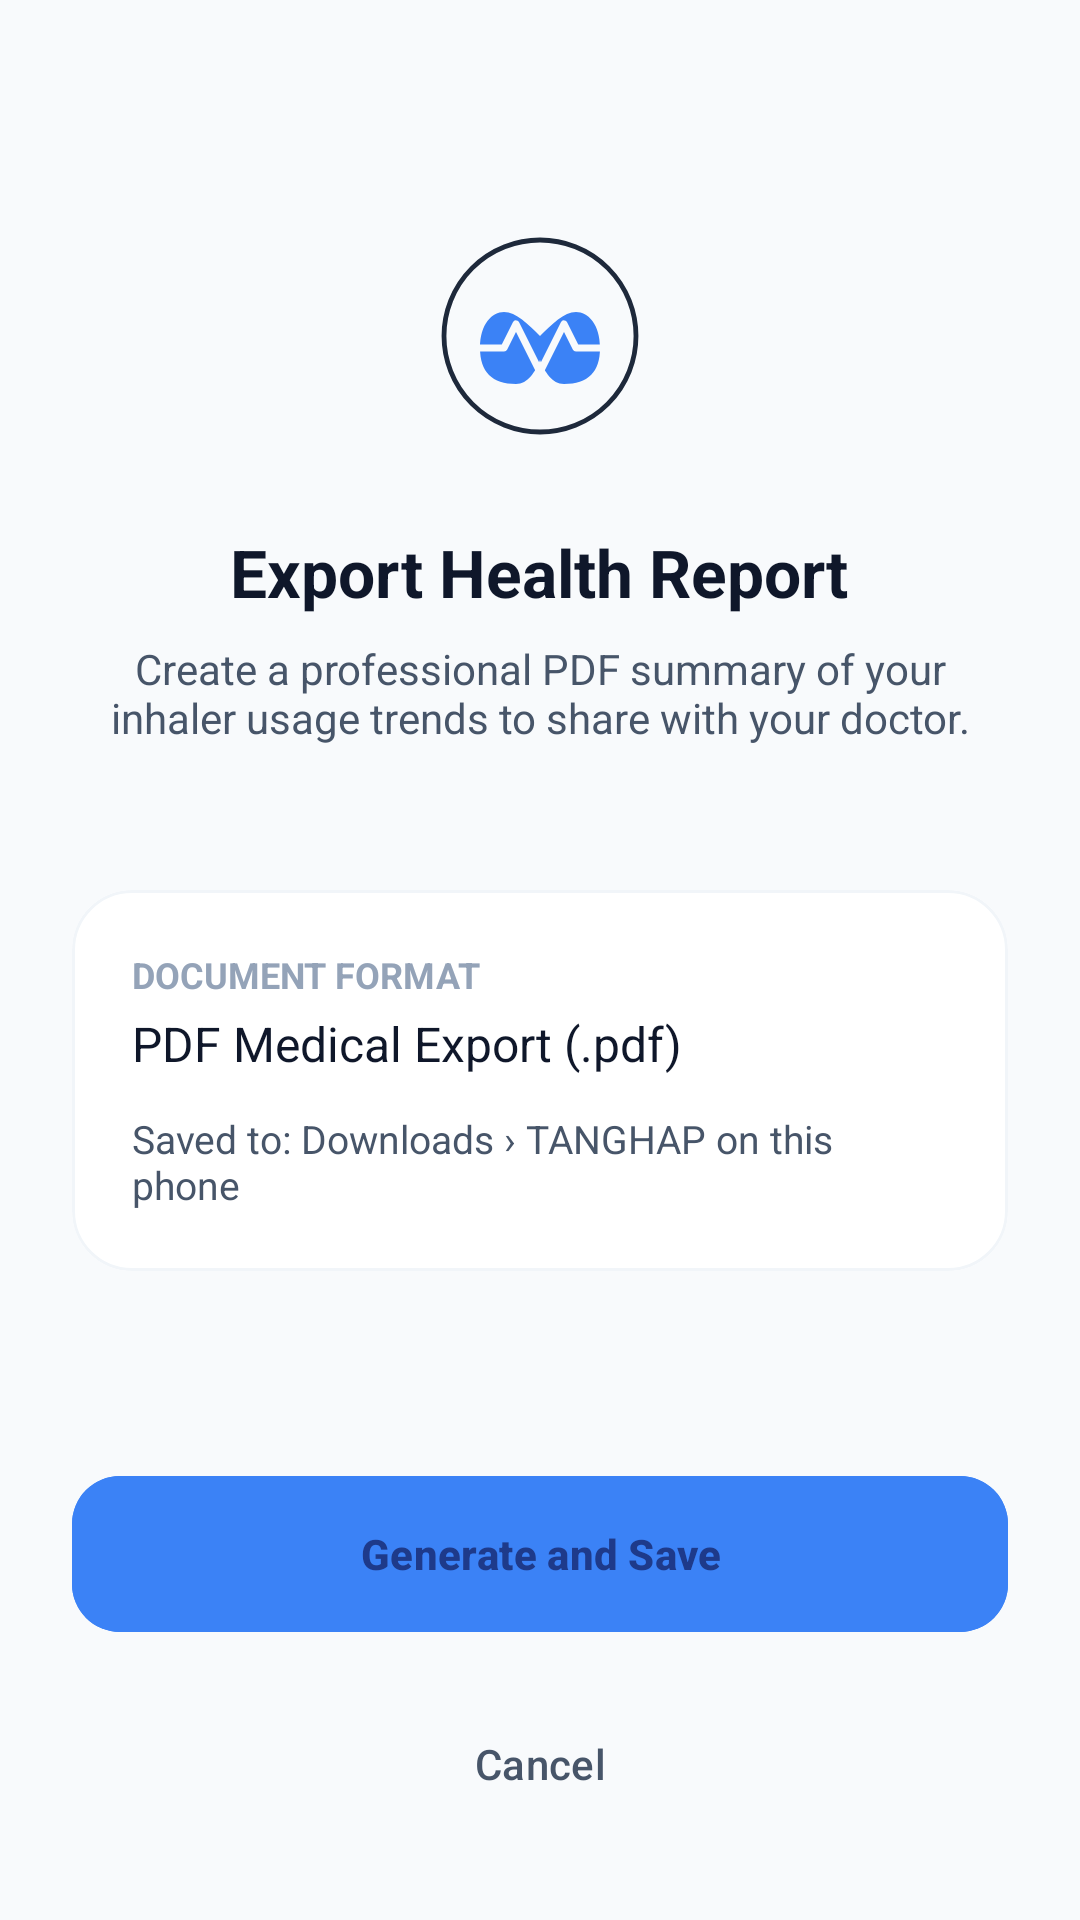

Reconstruct the res/layout file that produces this screen, plus the resources it refers to.
<!-- AndroidManifest.xml: application theme Theme.Tanghap -->
<!-- res/layout/activity_doctor_export.xml -->
<?xml version="1.0" encoding="utf-8"?>
<LinearLayout xmlns:android="http://schemas.android.com/apk/res/android"
    xmlns:app="http://schemas.android.com/apk/res-auto"
    android:layout_width="match_parent"
    android:layout_height="match_parent"
    android:background="@color/bg_main"
    android:orientation="vertical"
    android:padding="24dp"
    android:gravity="center_horizontal">

    <ImageView
        android:layout_width="80dp"
        android:layout_height="80dp"
        android:layout_marginTop="48dp"
        android:src="@drawable/ic_app_logo" />

    <TextView
        android:layout_width="wrap_content"
        android:layout_height="wrap_content"
        android:layout_marginTop="24dp"
        android:text="Export Health Report"
        android:textColor="@color/text_high_emphasis"
        android:textSize="22sp"
        android:textStyle="bold" />

    <TextView
        android:layout_width="wrap_content"
        android:layout_height="wrap_content"
        android:layout_marginTop="8dp"
        android:text="Create a professional PDF summary of your inhaler usage trends to share with your doctor."
        android:textColor="@color/text_medium_emphasis"
        android:textSize="14sp"
        android:gravity="center" />

    <com.google.android.material.card.MaterialCardView
        android:layout_width="match_parent"
        android:layout_height="wrap_content"
        android:layout_marginTop="48dp"
        app:cardCornerRadius="20dp"
        app:cardElevation="0dp"
        app:cardBackgroundColor="@color/surface_card"
        app:strokeWidth="1dp"
        app:strokeColor="@color/divider">

        <LinearLayout
            android:layout_width="match_parent"
            android:layout_height="wrap_content"
            android:orientation="vertical"
            android:padding="20dp">

            <TextView
                android:layout_width="wrap_content"
                android:layout_height="wrap_content"
                android:text="Document Format"
                android:textColor="@color/text_low_emphasis"
                android:textSize="12sp"
                android:textStyle="bold"
                android:textAllCaps="true"/>

            <TextView
                android:layout_width="wrap_content"
                android:layout_height="wrap_content"
                android:layout_marginTop="4dp"
                android:text="PDF Medical Export (.pdf)"
                android:textColor="@color/text_high_emphasis"
                android:textSize="16sp" />

            <TextView
                android:layout_width="wrap_content"
                android:layout_height="wrap_content"
                android:layout_marginTop="12dp"
                android:text="Saved to: Downloads › TANGHAP on this phone"
                android:textColor="@color/text_medium_emphasis"
                android:textSize="13sp" />
        </LinearLayout>
    </com.google.android.material.card.MaterialCardView>

    <View android:layout_width="match_parent" android:layout_height="0dp" android:layout_weight="1"/>

    <com.google.android.material.button.MaterialButton
        android:id="@+id/btnConfirmExport"
        android:layout_width="match_parent"
        android:layout_height="60dp"
        android:text="Generate and Save"
        android:textStyle="bold"
        android:backgroundTint="@color/accent_teal"
        android:textColor="@color/primary_dark"
        app:cornerRadius="16dp"/>

    <com.google.android.material.button.MaterialButton
        android:id="@+id/btnCancel"
        style="@style/Widget.Material3.Button.TextButton"
        android:layout_width="match_parent"
        android:layout_height="56dp"
        android:layout_marginTop="12dp"
        android:text="Cancel"
        android:textColor="@color/text_medium_emphasis" />

</LinearLayout>
<!-- resources referenced by this layout -->
<resources>
  <color name="accent_teal">#3B82F6</color>
  <color name="bg_main">#F8FAFC</color>
  <color name="divider">#F1F5F9</color>
  <color name="primary_dark">#1E3A8A</color>
  <color name="surface_card">#FFFFFF</color>
  <color name="text_high_emphasis">#0F172A</color>
  <color name="text_low_emphasis">#94A3B8</color>
  <color name="text_medium_emphasis">#475569</color>
  <!-- drawable ic_app_logo (drawable) -->
  <vector xmlns:android="http://schemas.android.com/apk/res/android"
      android:width="120dp"
      android:height="120dp"
      android:viewportWidth="100"
      android:viewportHeight="100">
      
      <path
          android:fillColor="#00000000"
          android:pathData="M50,10A40,40 0,1 1,50,90A40,40 0,1 1,50,10"
          android:strokeWidth="2"
          android:strokeColor="#1E293B"/>
  
      
      <path
          android:fillColor="@color/accent_teal"
          android:pathData="M35,40C30,40 25,45 25,55C25,65 30,70 40,70C45,70 48,65 50,60C52,65 55,70 60,70C70,70 75,65 75,55C75,45 70,40 65,40C60,40 55,45 50,50C45,45 40,40 35,40Z" />
  
      
      <path
          android:fillColor="#00000000"
          android:pathData="M20,55L35,55L40,45L50,65L60,45L65,55L80,55"
          android:strokeWidth="3"
          android:strokeColor="#F8FAFC"
          android:strokeLineCap="round"
          android:strokeLineJoin="round"/>
  </vector>
  <style name="Theme.Tanghap" parent="Theme.Material3.DayNight.NoActionBar">
          
          <item name="colorPrimary">@color/accent_teal</item>
          <item name="colorOnPrimary">#FFFFFF</item>
          <item name="colorPrimaryContainer">@color/primary_light</item>
          <item name="colorOnPrimaryContainer">@color/accent_teal</item>
  
          <item name="android:windowBackground">@color/bg_main</item>
          <item name="android:statusBarColor">@color/bg_main</item>
          <item name="android:navigationBarColor">@color/bg_main</item>
          <item name="android:windowLightStatusBar">true</item>
  
          
          <item name="colorSurface">@color/surface_card</item>
          <item name="colorOnSurface">@color/text_high_emphasis</item>
          <item name="colorSurfaceVariant">@color/surface_glass</item>
          <item name="colorOnSurfaceVariant">@color/text_medium_emphasis</item>
  
          <item name="colorOutline">@color/divider</item>
  
          
          <item name="android:datePickerDialogTheme">@style/Theme.Tanghap.DatePickerDialog</item>
          <item name="android:dialogTheme">@style/Theme.Tanghap.Dialog</item>
          <item name="android:textColorPrimary">@color/text_high_emphasis</item>
          <item name="android:textColorSecondary">@color/text_medium_emphasis</item>
      </style>
  <color name="primary_light">#DBEAFE</color>
  <color name="surface_glass">#E2E8F0</color>
  <style name="Theme.Tanghap.DatePickerDialog" parent="ThemeOverlay.Material3.MaterialCalendar">
          <item name="android:windowBackground">@drawable/bg_glass_dialog</item>
          <item name="colorSurface">@color/surface_card</item>
          <item name="colorOnSurface">@color/text_high_emphasis</item>
          <item name="colorPrimary">@color/accent_teal</item>
          <item name="colorOnPrimary">#FFFFFF</item>
      </style>
  <style name="Theme.Tanghap.Dialog" parent="Theme.Material3.DayNight.Dialog">
          <item name="android:windowBackground">@android:color/transparent</item>
          <item name="colorSurface">@color/surface_card</item>
          <item name="colorOnSurface">@color/text_high_emphasis</item>
      </style>
  <!-- drawable bg_glass_dialog (drawable) -->
  <?xml version="1.0" encoding="utf-8"?>
  <shape xmlns:android="http://schemas.android.com/apk/res/android">
      
      <solid android:color="#FA0A1931" />
      <corners android:radius="28dp" />
      
      <stroke
          android:width="1.5dp"
          android:color="#4DFFFFFF" />
  </shape>
</resources>
